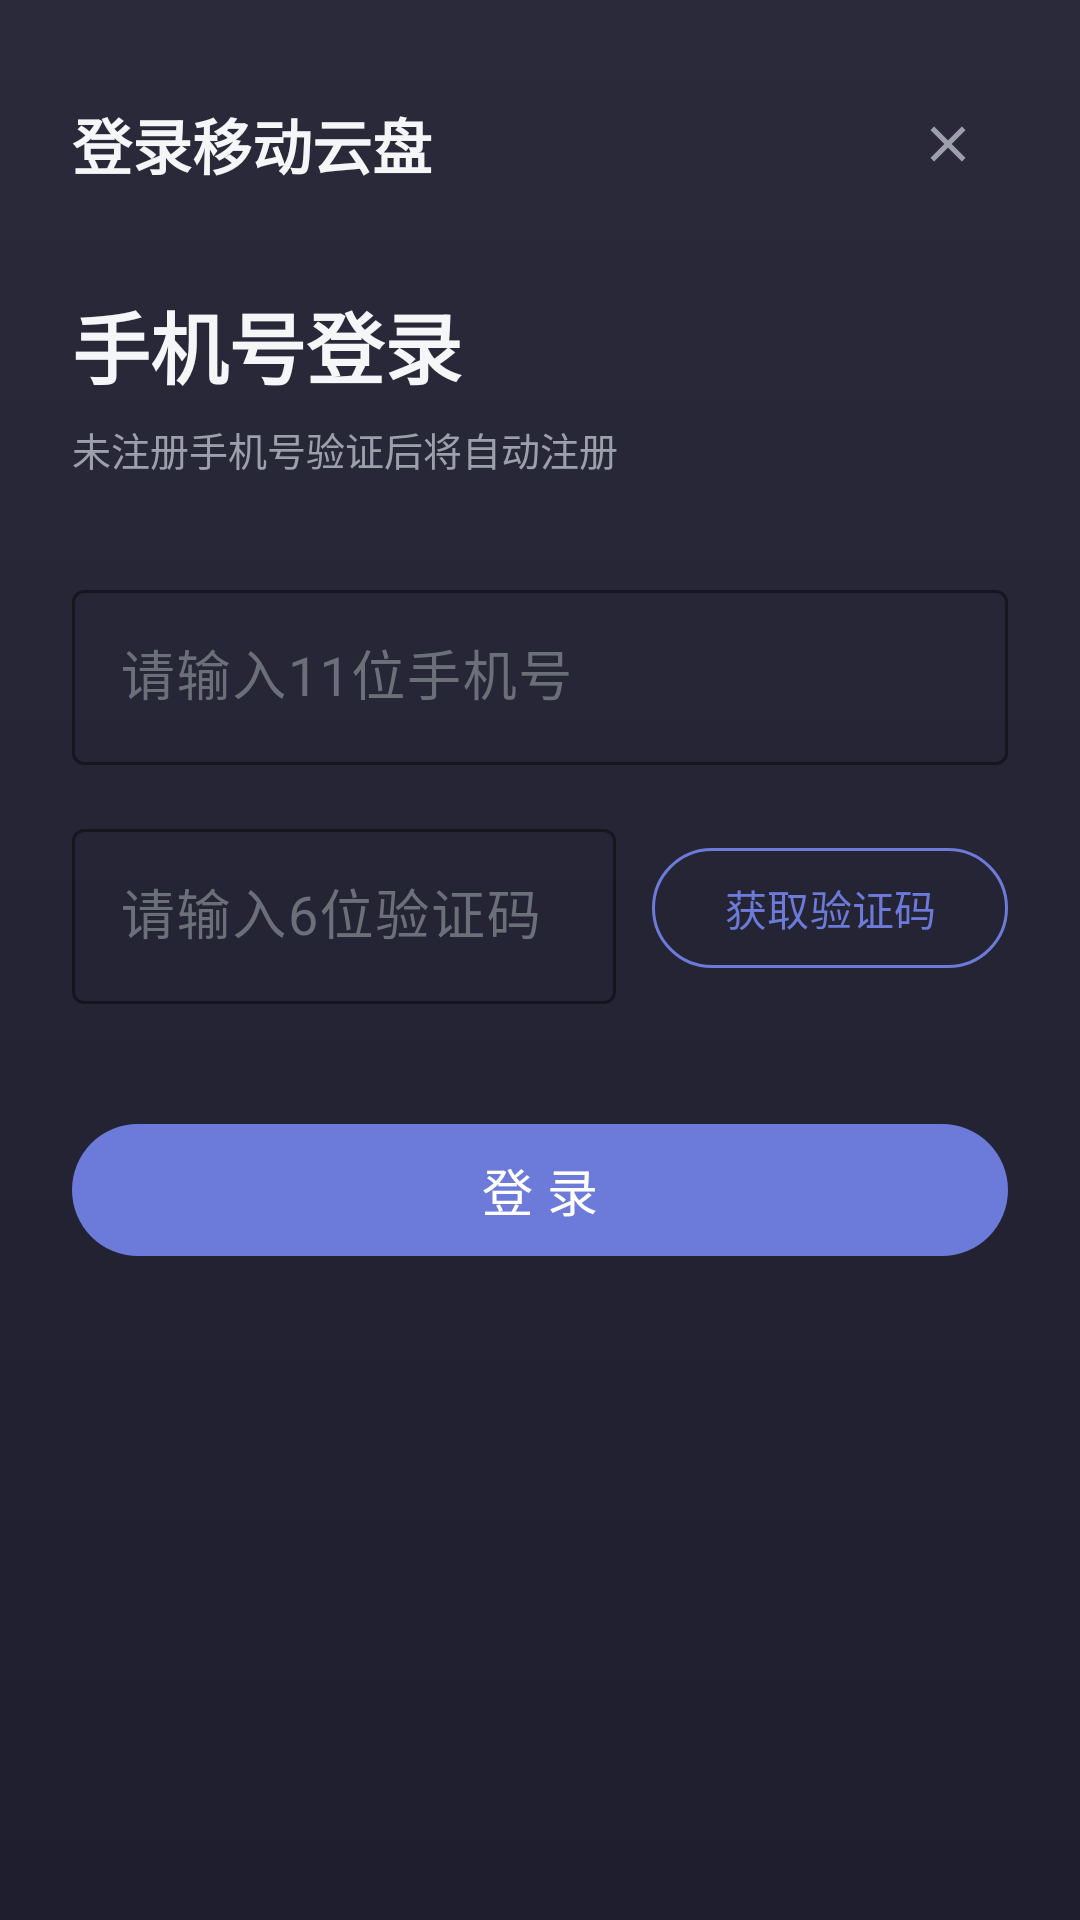

Here is an Android app screen rendered from its layout file. Give the layout XML and the strings, colors and styles it references.
<!-- AndroidManifest.xml: activity theme Theme.YunpanTingshu -->
<!-- res/layout/activity_native_login.xml -->
<?xml version="1.0" encoding="utf-8"?>
<LinearLayout xmlns:android="http://schemas.android.com/apk/res/android"
    xmlns:app="http://schemas.android.com/apk/res-auto"
    android:layout_width="match_parent"
    android:layout_height="match_parent"
    android:orientation="vertical"
    android:background="@drawable/bg_player_background"
    android:padding="24dp">

    
    <LinearLayout
        android:layout_width="match_parent"
        android:layout_height="48dp"
        android:orientation="horizontal"
        android:gravity="center_vertical">

        <TextView
            android:layout_width="0dp"
            android:layout_height="wrap_content"
            android:layout_weight="1"
            android:text="登录移动云盘"
            android:textColor="@color/playerTextPrimary"
            android:textSize="20sp"
            android:textStyle="bold" />

        <ImageView
            android:id="@+id/btnClose"
            android:layout_width="40dp"
            android:layout_height="40dp"
            android:padding="10dp"
            android:src="@drawable/ic_close"
            app:tint="@color/playerTextSecondary"
            android:contentDescription="关闭" />
    </LinearLayout>

    <TextView
        android:layout_width="match_parent"
        android:layout_height="wrap_content"
        android:layout_marginTop="24dp"
        android:text="手机号登录"
        android:textColor="@color/playerTextPrimary"
        android:textSize="26sp"
        android:textStyle="bold" />

    <TextView
        android:layout_width="match_parent"
        android:layout_height="wrap_content"
        android:layout_marginTop="6dp"
        android:text="未注册手机号验证后将自动注册"
        android:textColor="@color/playerTextSecondary"
        android:textSize="13sp" />

    
    <com.google.android.material.textfield.TextInputLayout
        android:id="@+id/layoutPhone"
        style="@style/Widget.Material3.TextInputLayout.OutlinedBox"
        android:layout_width="match_parent"
        android:layout_height="wrap_content"
        android:layout_marginTop="32dp"
        android:hint="请输入11位手机号"
        app:boxStrokeColor="@color/playerAccent"
        app:hintTextColor="@color/playerAccent">

        <com.google.android.material.textfield.TextInputEditText
            android:id="@+id/inputPhone"
            android:layout_width="match_parent"
            android:layout_height="wrap_content"
            android:inputType="number"
            android:maxLength="11"
            android:textColor="@color/playerTextPrimary"
            android:textColorHint="@color/playerTextSecondary"
            android:textSize="18sp" />
    </com.google.android.material.textfield.TextInputLayout>

    
    <LinearLayout
        android:layout_width="match_parent"
        android:layout_height="wrap_content"
        android:orientation="horizontal"
        android:layout_marginTop="16dp"
        android:gravity="center_vertical">

        <com.google.android.material.textfield.TextInputLayout
            android:id="@+id/layoutCode"
            style="@style/Widget.Material3.TextInputLayout.OutlinedBox"
            android:layout_width="0dp"
            android:layout_height="wrap_content"
            android:layout_weight="1"
            android:hint="请输入6位验证码"
            app:boxStrokeColor="@color/playerAccent"
            app:hintTextColor="@color/playerAccent">

            <com.google.android.material.textfield.TextInputEditText
                android:id="@+id/inputCode"
                android:layout_width="match_parent"
                android:layout_height="wrap_content"
                android:inputType="number"
                android:maxLength="6"
                android:textColor="@color/playerTextPrimary"
                android:textColorHint="@color/playerTextSecondary"
                android:textSize="18sp" />
        </com.google.android.material.textfield.TextInputLayout>

        <com.google.android.material.button.MaterialButton
            android:id="@+id/btnSendCode"
            style="@style/Widget.Material3.Button.OutlinedButton"
            android:layout_width="wrap_content"
            android:layout_height="wrap_content"
            android:layout_marginStart="12dp"
            android:minWidth="108dp"
            android:text="获取验证码"
            android:textColor="@color/playerAccent"
            app:strokeColor="@color/playerAccent" />
    </LinearLayout>

    
    <com.google.android.material.button.MaterialButton
        android:id="@+id/btnLogin"
        style="@style/Widget.Material3.Button"
        android:layout_width="match_parent"
        android:layout_height="52dp"
        android:layout_marginTop="36dp"
        android:enabled="false"
        android:text="登 录"
        android:textSize="17sp"
        app:backgroundTint="@color/playerAccent"
        android:textColor="#FFFFFF" />

    <TextView
        android:id="@+id/tipText"
        android:layout_width="match_parent"
        android:layout_height="wrap_content"
        android:layout_marginTop="16dp"
        android:gravity="center"
        android:text=""
        android:textColor="@color/playerAccent"
        android:textSize="13sp" />

    
    <com.google.android.material.button.MaterialButton
        android:id="@+id/btnManualLogin"
        style="@style/Widget.Material3.Button.TextButton"
        android:layout_width="match_parent"
        android:layout_height="wrap_content"
        android:layout_marginTop="4dp"
        android:text="自动登录失败？点此打开网页手动登录"
        android:textColor="@color/playerTextSecondary"
        android:visibility="gone" />

    
    <WebView
        android:id="@+id/hiddenWeb"
        android:layout_width="0dp"
        android:layout_height="0dp"
        android:visibility="gone" />

</LinearLayout>
<!-- resources referenced by this layout -->
<resources>
  <color name="playerAccent">#6C7BD9</color>
  <color name="playerTextPrimary">#F5F6F8</color>
  <color name="playerTextSecondary">#9BA0AA</color>
  <!-- drawable bg_player_background (drawable) -->
  <?xml version="1.0" encoding="utf-8"?>
  <shape xmlns:android="http://schemas.android.com/apk/res/android"
      android:shape="rectangle">
      <gradient
          android:startColor="@color/playerBackgroundTop"
          android:endColor="@color/playerBackgroundBottom"
          android:angle="270" />
  </shape>
  <!-- drawable ic_close (drawable) -->
  <vector xmlns:android="http://schemas.android.com/apk/res/android"
      android:width="24dp" android:height="24dp"
      android:viewportWidth="24" android:viewportHeight="24">
      <path android:fillColor="@color/onSurface"
          android:pathData="M19,6.41L17.59,5 12,10.59 6.41,5 5,6.41 10.59,12 5,17.59 6.41,19 12,13.41 17.59,19 19,17.59 13.41,12z" />
  </vector>
  <style name="Theme.YunpanTingshu" parent="Theme.Material3.DayNight.NoActionBar">
          <item name="colorPrimary">@color/primary</item>
          <item name="colorOnPrimary">@color/onPrimary</item>
          <item name="colorPrimaryContainer">@color/primaryContainer</item>
          <item name="colorOnPrimaryContainer">@color/onPrimaryContainer</item>
          <item name="colorSecondary">@color/secondary</item>
          <item name="colorOnSecondary">@color/onSecondary</item>
          <item name="colorSecondaryContainer">@color/secondaryContainer</item>
          <item name="colorOnSecondaryContainer">@color/onSecondaryContainer</item>
          <item name="android:colorBackground">@color/background</item>
          <item name="colorOnBackground">@color/onBackground</item>
          <item name="colorSurface">@color/surface</item>
          <item name="colorOnSurface">@color/onSurface</item>
          <item name="colorSurfaceVariant">@color/surfaceVariant</item>
          <item name="colorOnSurfaceVariant">@color/onSurfaceVariant</item>
          <item name="colorOutline">@color/outline</item>
          <item name="colorError">@color/error</item>
          <item name="colorOnError">@color/onError</item>
          <item name="android:fontFamily">sans-serif</item>
          <item name="android:statusBarColor">@android:color/transparent</item>
          <item name="android:navigationBarColor">@color/background</item>
          <item name="android:windowLightStatusBar" tools:targetApi="m">false</item>
      </style>
  <color name="playerBackgroundTop">#2A2A3A</color>
  <color name="playerBackgroundBottom">#1E1E2E</color>
  <color name="onSurface">#16171A</color>
  <color name="primary">#6C7BD9</color>
  <color name="onPrimary">#FFFFFF</color>
  <color name="primaryContainer">#E4E7FB</color>
  <color name="onPrimaryContainer">#1B2150</color>
  <color name="secondary">#5B5F66</color>
  <color name="onSecondary">#FFFFFF</color>
  <color name="secondaryContainer">#E4E5E9</color>
  <color name="onSecondaryContainer">#1A1C20</color>
  <color name="background">#F6F7F9</color>
  <color name="onBackground">#16171A</color>
  <color name="surface">#FFFFFF</color>
  <color name="surfaceVariant">#F0F1F4</color>
  <color name="onSurfaceVariant">#6B7078</color>
  <color name="outline">#C9CCD2</color>
  <color name="error">#BA1A1A</color>
  <color name="onError">#FFFFFF</color>
</resources>
